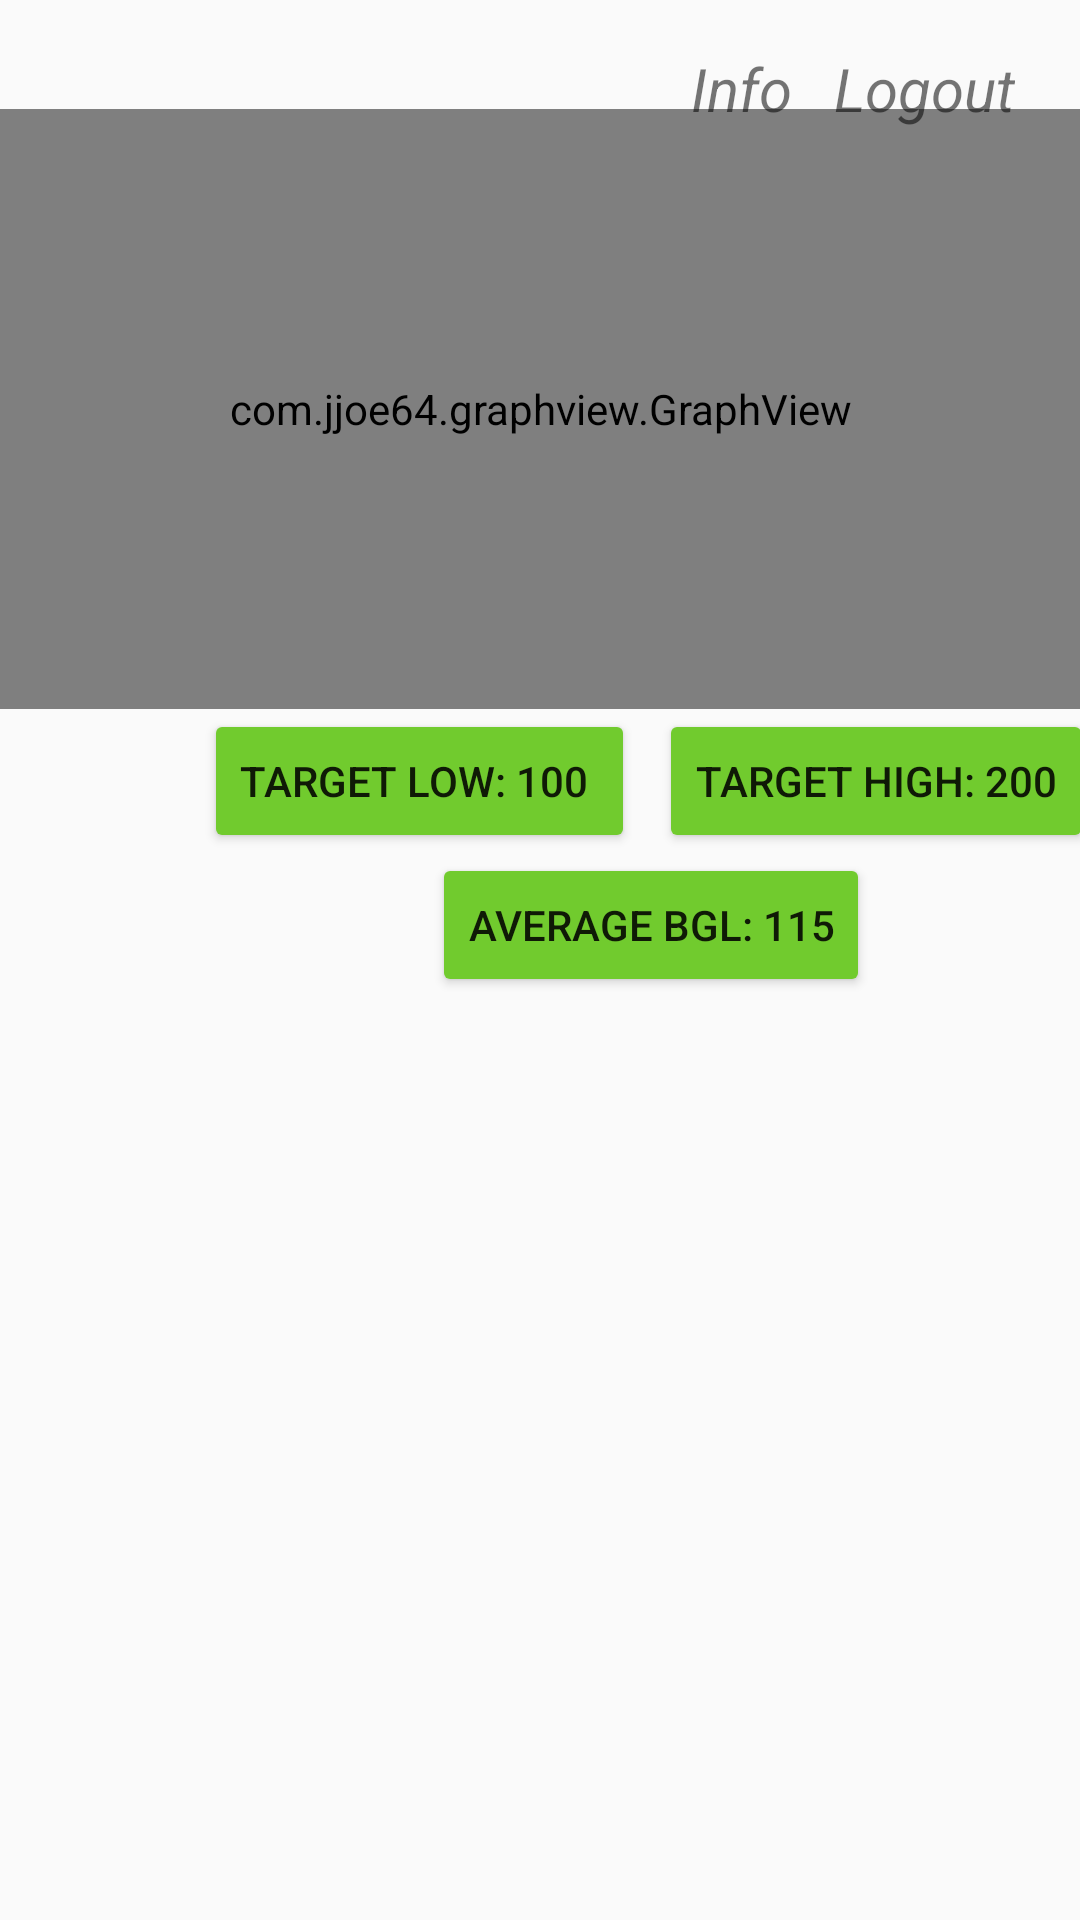

Reconstruct the res/layout file that produces this screen, plus the resources it refers to.
<!-- AndroidManifest.xml: application theme AppTheme -->
<!-- res/layout/activity_profile_page.xml -->
<?xml version="1.0" encoding="utf-8"?>
<android.support.constraint.ConstraintLayout xmlns:android="http://schemas.android.com/apk/res/android"
    xmlns:app="http://schemas.android.com/apk/res-auto"
    xmlns:tools="http://schemas.android.com/tools"
    android:layout_width="match_parent"
    android:layout_height="match_parent"
    tools:context=".ProfilePage">

    <com.jjoe64.graphview.GraphView
        android:id="@+id/glucose_graph"
        android:layout_width="match_parent"
        android:layout_height="200dip"
        android:layout_marginTop="8dp"
        android:layout_marginBottom="8dp"
        app:layout_constraintBottom_toBottomOf="parent"
        app:layout_constraintStart_toStartOf="parent"
        app:layout_constraintTop_toTopOf="parent"
        app:layout_constraintVertical_bias="0.067" />

    <TextView
        android:id="@+id/profile_info_navigation"
        android:layout_width="wrap_content"
        android:layout_height="wrap_content"
        android:layout_marginTop="16dp"
        android:layout_marginEnd="96dp"
        android:clickable="true"
        android:text="Info"
        android:textSize="20sp"
        android:textStyle="italic"
        app:layout_constraintEnd_toEndOf="parent"
        app:layout_constraintTop_toTopOf="parent" />

    <Button
        android:id="@+id/profile_info_target_high"
        android:layout_width="wrap_content"
        android:layout_height="wrap_content"
        android:layout_marginStart="8dp"
        android:backgroundTint="@color/colorSecondaryAtlantis"
        android:clickable="false"
        android:text="Target High: 200"
        app:layout_constraintStart_toEndOf="@+id/profile_info_target_low"
        app:layout_constraintTop_toBottomOf="@id/glucose_graph" />

    <Button
        android:id="@+id/profile_info_target_low"
        android:layout_width="wrap_content"
        android:layout_height="wrap_content"
        android:layout_marginStart="68dp"
        android:backgroundTint="@color/colorSecondaryAtlantis"
        android:clickable="false"
        android:text="Target Low: 100 "
        app:layout_constraintStart_toStartOf="parent"
        app:layout_constraintTop_toBottomOf="@+id/glucose_graph" />

    <TextView
        android:id="@+id/logout_text"
        android:layout_width="wrap_content"
        android:layout_height="wrap_content"
        android:layout_marginTop="16dp"
        android:layout_marginEnd="8dp"
        android:clickable="true"
        android:text="Logout"
        android:textSize="20sp"
        android:textStyle="italic"
        app:layout_constraintEnd_toEndOf="parent"
        app:layout_constraintStart_toEndOf="@+id/profile_info_navigation"
        app:layout_constraintTop_toTopOf="parent" />

    <Button
        android:id="@+id/profile_info_average"
        android:layout_width="wrap_content"
        android:layout_height="wrap_content"
        android:layout_marginStart="144dp"
        android:backgroundTint="@color/colorSecondaryAtlantis"
        android:clickable="false"
        android:text="Average BGL: 115"
        app:layout_constraintStart_toStartOf="parent"
        app:layout_constraintTop_toBottomOf="@id/profile_info_target_low" />
    <android.support.v7.widget.RecyclerView
        android:id="@+id/recycler_view"
        android:layout_width="match_parent"
        android:layout_height="wrap_content"
        app:layout_constraintTop_toBottomOf="@id/profile_info_average">

    </android.support.v7.widget.RecyclerView>

</android.support.constraint.ConstraintLayout>
<!-- resources referenced by this layout -->
<resources>
  <color name="colorSecondaryAtlantis">#71cb2e</color>
  <style name="AppTheme" parent="Theme.AppCompat.Light.DarkActionBar">
          
          <item name="colorPrimary">@color/colorPrimaryAlienArmpit</item>
          <item name="colorPrimaryDark">@color/colorPrimaryDodgerBlue</item>
          <item name="colorAccent">@color/colorSecondaryShuttleGray</item>
      </style>
  <color name="colorPrimaryAlienArmpit">#7fe600</color>
  <color name="colorPrimaryDodgerBlue">#2592f2</color>
  <color name="colorSecondaryShuttleGray">#53616f</color>
</resources>
